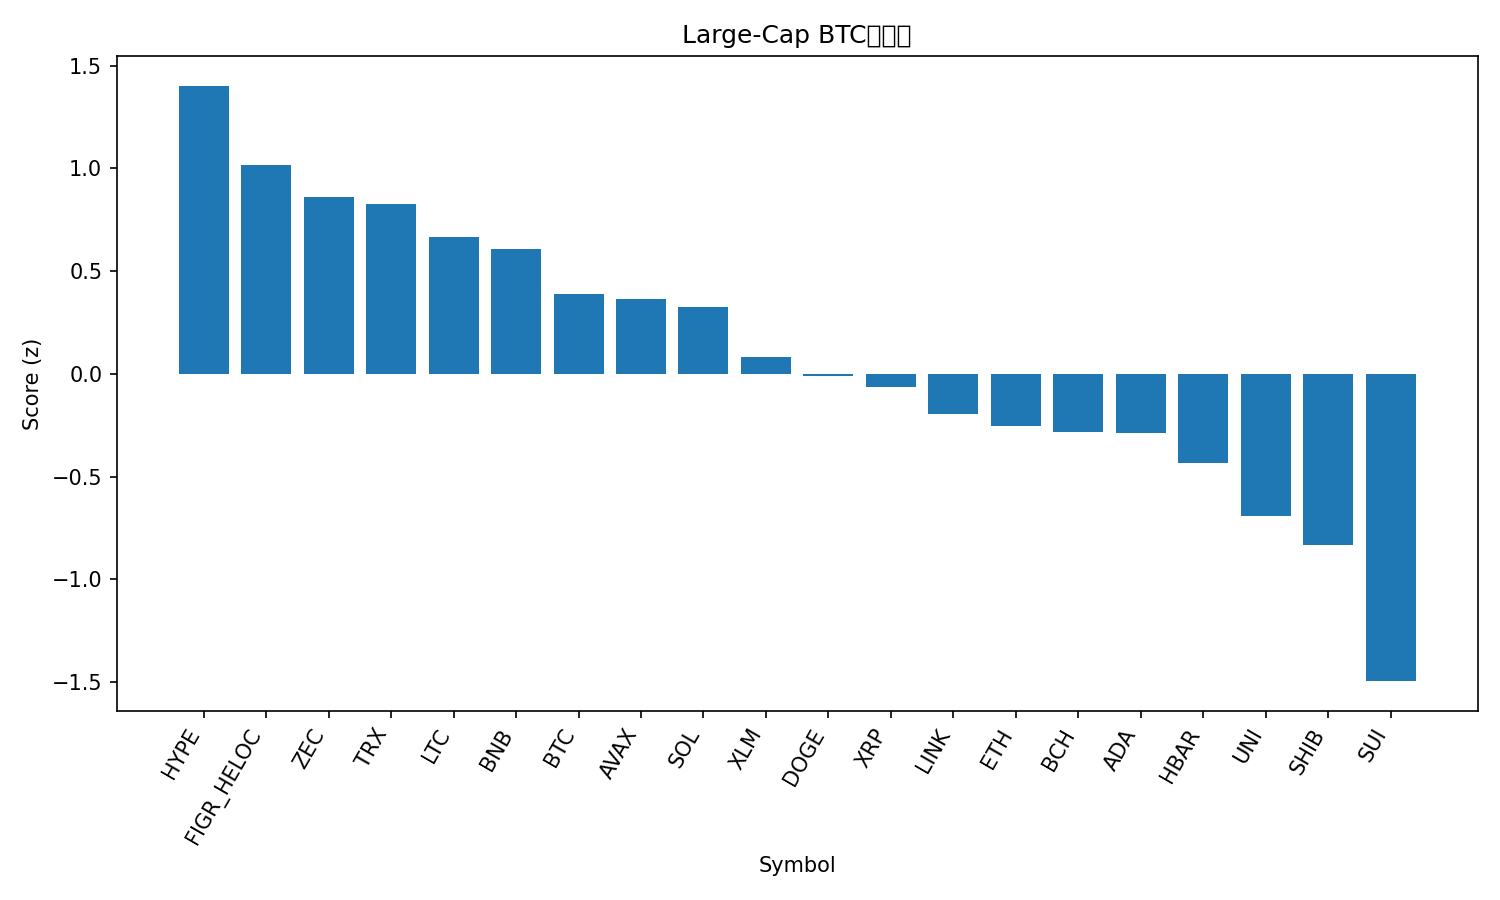

Data behind this chart, as committed beside it:
rank, name, symbol, price_btc, price_usd, pct_1h_btc, pct_24h_btc, pct_7d_btc, market_cap_rank, market_cap_usd, volume_usd, score
1, Hyperliquid, HYPE, 0.0004224, 37.53, 0.6314, 2.182, 11.16, 17, 10162989431, 396535801, 1.402
2, Figure Heloc, FIGR_HELOC, 1.163e-05, 1.033, -0.08736, 5.185, 17.2, 12, 14194490734, 22797337, 1.015
3, Zcash, ZEC, 0.007023, 624, -0.2016, 1.41, 49.64, 16, 10199678713, 1721929438, 0.8606
4, TRON, TRX, 3.19e-06, 0.2837, 0.1563, 1.875, 9.557, 8, 26858724108, 838205070, 0.8273
5, Litecoin, LTC, 0.001006, 89.38, 0.3502, -1.164, 6.368, 28, 6839017935, 638741767, 0.6662
6, BNB, BNB, 0.009858, 875.5, 0.3623, -1.755, 5.617, 5, 120556017878, 2172334656, 0.6073
7, Bitcoin, BTC, 1.0, 88817, 0.0, 0.0, 0.0, 1, 1772460331481, 75405502052, 0.3877
8, Avalanche, AVAX, 0.0001553, 13.79, 0.307, -2.102, -6.205, 31, 5917522744, 438172373, 0.365
9, Solana, SOL, 0.001475, 131.1, 0.2932, -2.832, -2.237, 7, 72662115687, 5591746159, 0.3237
10, Stellar, XLM, 2.67e-06, 0.2368, 0.2038, -4.04, -2.259, 25, 7618878192, 160411274, 0.08378
11, Dogecoin, DOGE, 1.66e-06, 0.1476, 0.1114, -4.242, -0.02486, 10, 22389591892, 1950094726, -0.01089
12, XRP, XRP, 2.293e-05, 2.04, 0.05761, -4.174, -0.685, 4, 122618456621, 5026933045, -0.06592
13, Chainlink, LINK, 0.0001442, 12.8, -0.08068, -3.546, -3.909, 22, 8926575275, 763996458, -0.193
14, Ethereum, ETH, 0.0324, 2877, -0.1068, -4.226, -3.896, 2, 347149480252, 34193327231, -0.2549
15, Bitcoin Cash, BCH, 0.005313, 472, -0.007117, -6.186, 6.473, 19, 9421667122, 433636858, -0.2811
16, Cardano, ADA, 4.95e-06, 0.4398, -0.1104, -3.666, -8.197, 11, 16104157168, 1057169971, -0.2895
17, Hedera, HBAR, 1.56e-06, 0.1384, -0.1571, -4.333, -9.663, 32, 5875229310, 204349642, -0.4333
18, Uniswap, UNI, 7.694e-05, 6.84, -0.3847, -5.738, 2.633, 37, 4300788327, 658447672, -0.6919
19, Shiba Inu, SHIB, 9.2814e-11, 8.25e-06, -0.7033, -3.39, -1.416, 34, 4861143969, 160963394, -0.8313
20, Sui, SUI, 1.704e-05, 1.51, -0.923, -6.006, -12.67, 33, 5577113863, 755226789, -1.495
21, Monero, XMR, 0.004044, 358.8, -1.404, -8.174, 4.985, 29, 6633228308, 200347929, -2.054
